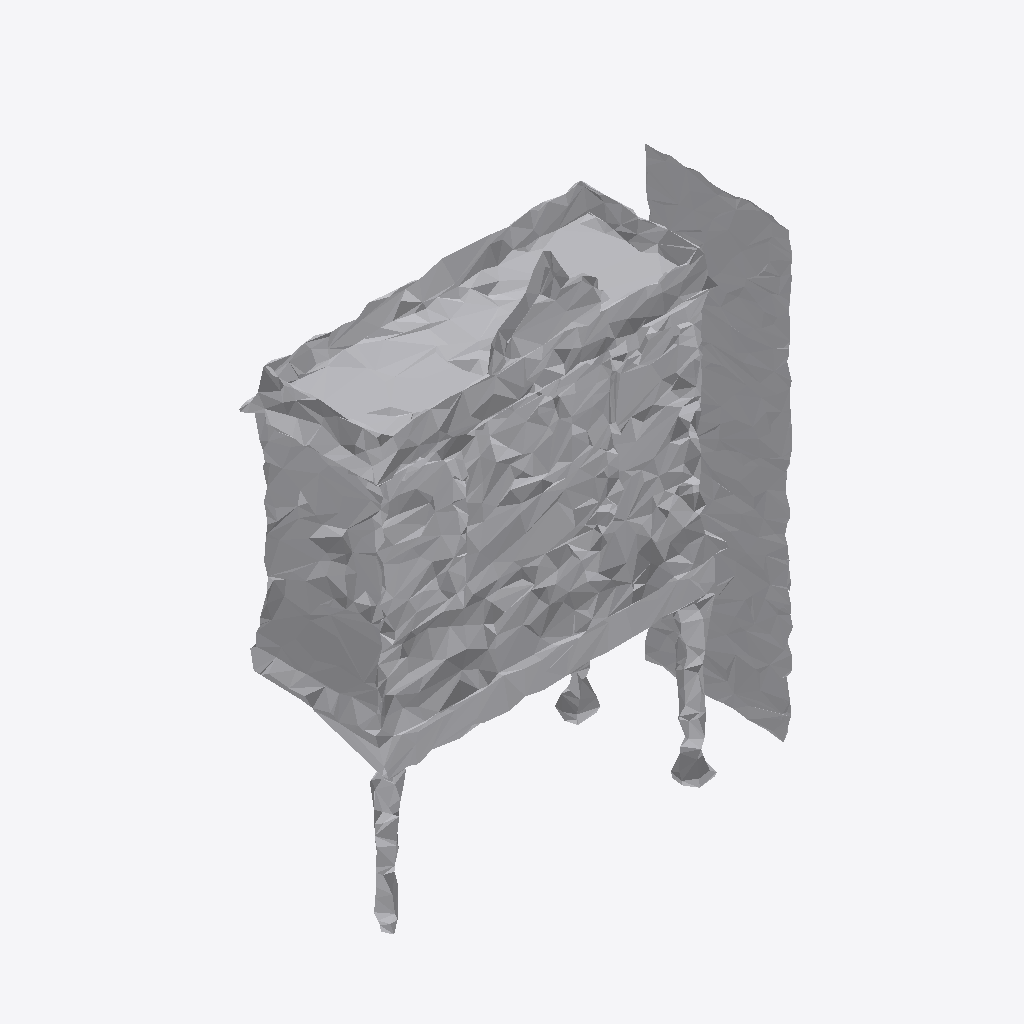
Isometric view of an IFC building model (IFC-SPF (STEP), schema IFC4, length unit metre), seen from the south-west, elements coloured by IFC class: 1 other element (light grey).
Extent 0.767 m × 0.283 m × 0.998 m (x, y, z). Storeys (1): Ground Floor at 0.00 m. Elements (1): 1 IfcFurniture.

HEADER;
FILE_DESCRIPTION(('ViewDefinition [CoordinationView]'),'2;1');
FILE_NAME('','2026-07-12T07:36:35',(''),(''),'IfcOpenShell 0.8.0','IfcOpenShell 0.8.0','');
FILE_SCHEMA(('IFC4'));
ENDSEC;
DATA;
#17=IFCPROJECT('1c8BoMzVv1weijpHz662kU',#5,'Office Project',$,$,$,$,(#15),#10);
#20=IFCSITE('0SanpZNu1Dixx0oUxPUBYz',#5,'Site',$,$,#19,$,$,.ELEMENT.,$,$,$,$,$);
#22=IFCBUILDING('2T4H8GYxrA294biKUqkfLc',#5,'Building',$,$,#21,$,$,.ELEMENT.,$,$,$);
#24=IFCBUILDINGSTOREY('1ICaViXTD9nBqMi7OBxRJR',#5,'Ground Floor',$,$,#23,$,$,.ELEMENT.,0.0);
#35=IFCFURNITURE('24MA5k8tr33xgqEhjEhznG',#5,'list03_cabinet',$,$,#34,#31,$,$);
ENDSEC;
